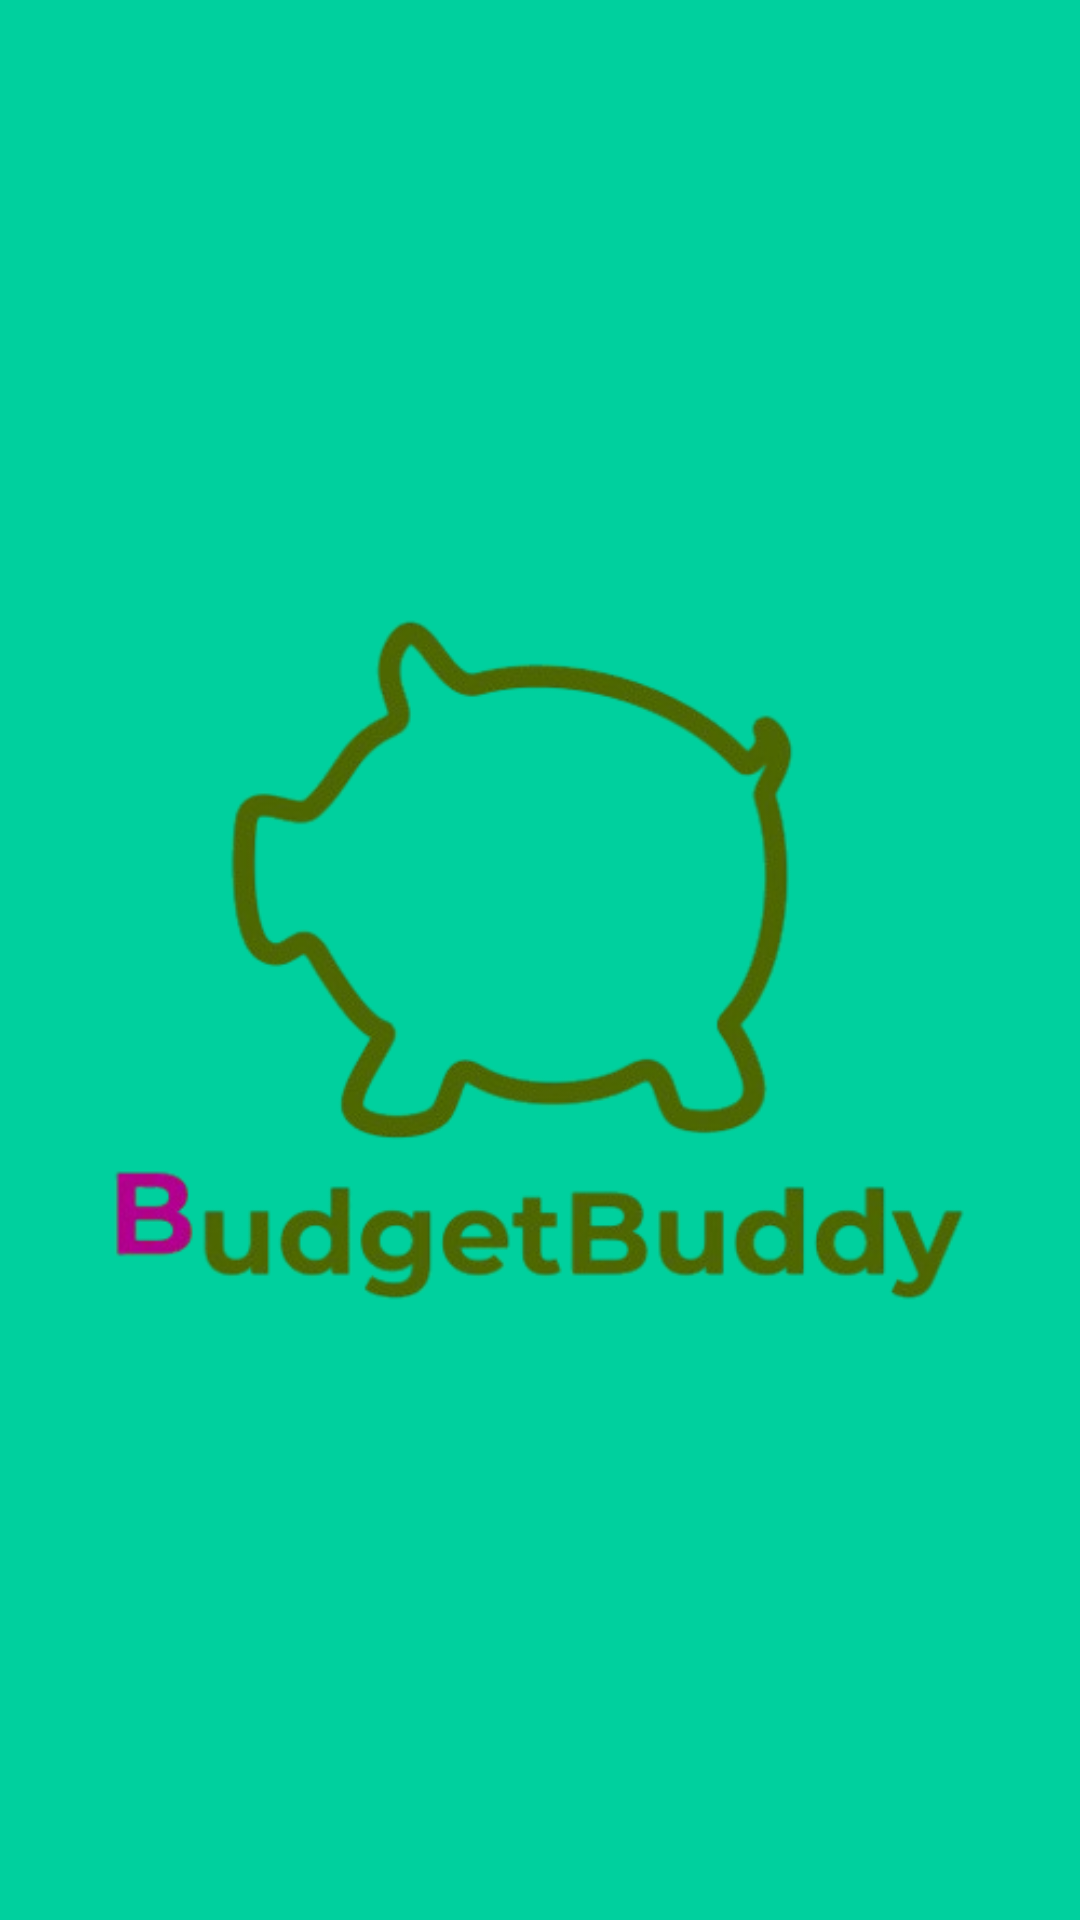

Layout XML and referenced resources for this Android screen:
<!-- AndroidManifest.xml: application theme Theme.BudgetBuddyorg -->
<!-- res/layout/activity_splashactivity.xml -->
<?xml version="1.0" encoding="utf-8"?>
<LinearLayout xmlns:android="http://schemas.android.com/apk/res/android"
    xmlns:app="http://schemas.android.com/apk/res-auto"
    xmlns:tools="http://schemas.android.com/tools"
    android:id="@+id/main"
    android:layout_width="match_parent"
    android:layout_height="match_parent"
    android:background="#009688"
    android:backgroundTint="#00D09E"
    android:gravity="center"
    android:orientation="vertical"
    tools:context=".Splashactivity">

    <ImageView
        android:id="@+id/imageView2"
        android:layout_width="match_parent"
        android:layout_height="wrap_content"
        app:srcCompat="@drawable/piggy" />


</LinearLayout>
<!-- resources referenced by this layout -->
<resources>
  <!-- drawable piggy: png bitmap (drawable, 71789 bytes) -->
  <style name="Theme.BudgetBuddyorg" parent="Base.Theme.BudgetBuddyorg" />
  <style name="Base.Theme.BudgetBuddyorg" parent="Theme.Material3.DayNight.NoActionBar">
          
          
      </style>
</resources>
